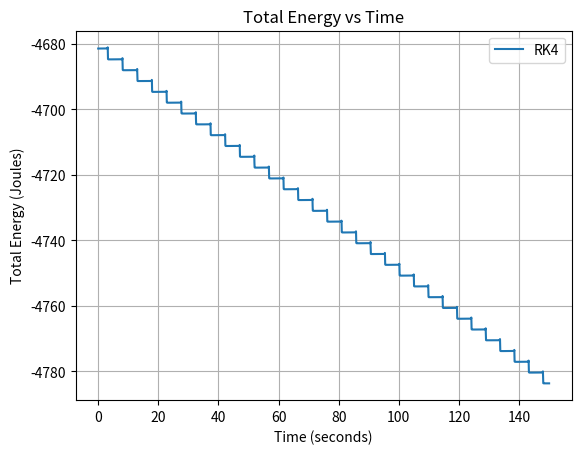

Reproduce this figure in Python.
import numpy as np
import matplotlib.pyplot as plt

# Gravitational constant
G = 10

# Initial conditions (same as original so.py)
A = (100, -10, 10, -11, -3, 0, 0)  # mass, x, y, z, vx, vy, vz
B = (100, 0, 0, 0, 3, 0, 0)
C = (0, 10, 14, 12, 3, 0, 0)
bodies = np.array([A, B, C])

m = bodies[:, 0]  # Masses
x0 = bodies[:, 1:4]  # Initial positions
v0 = bodies[:, 4:7]  # Initial velocities


# Acceleration function (vectorized, from original so.py)
def acc(x):
    dx = x[None, :, :] - x[:, None, :]  # Position differences: x[j] - x[i]
    r3 = np.sum(dx**2, axis=2) ** 1.5  # Distance cubed
    return -G * np.sum(m[:, None, None] * dx / (1e-40 + r3[:, :, None]), axis=0)


# Energy calculation functions (from original so.py)
def kineticEnergy(m, v):
    imp = 0.5 * m * np.sum(v**2, axis=1).T
    return np.sum(imp.T, axis=0)


def potentialEnergy(m1, x1, m2, x2):
    dx = x2 - x1
    r = np.sum(dx**2, axis=0) ** 0.5
    return -G * m1 * m2 / r


def totalEnergy(m, x, v):
    pot = 0
    for i in range(len(m)):
        for j in range(i):
            pot += potentialEnergy(m[i], x[i], m[j], x[j])
    return pot + kineticEnergy(m, v)


# Simulation parameters to match solvers.py
h = 0.02  # Step size
simulation_length = 150  # Total time
num_steps = int(simulation_length / h)  # 7500 steps

# Initialize arrays for RK4 (3 objects, 3 dimensions, 7500 steps)
x_RK4 = np.zeros([3, 3, num_steps], dtype=np.float64)
v_RK4 = np.zeros([3, 3, num_steps], dtype=np.float64)

# RK4 integration loop
xi = x0  # Initial positions
vi = v0  # Initial velocities
for i in range(num_steps):
    # RK4 coefficients
    k1x = h * vi
    k1v = h * acc(xi)
    k2x = h * (vi + 0.5 * k1v)
    k2v = h * acc(xi + 0.5 * k1x)
    k3x = h * (vi + 0.5 * k2v)
    k3v = h * acc(xi + 0.5 * k2x)
    k4x = h * (vi + k3v)
    k4v = h * acc(xi + k3x)

    # Update positions and velocities
    xi = xi + (k1x + 2 * k2x + 2 * k3x + k4x) / 6
    vi = vi + (k1v + 2 * k2v + 2 * k3v + k4v) / 6

    # Store results
    x_RK4[:, :, i] = xi
    v_RK4[:, :, i] = vi

# Calculate total energy
E_RK4 = totalEnergy(m, x_RK4, v_RK4)

# Output shapes
print("x_RK4 shape:", x_RK4.shape)  # (3, 3, 7500)
print("v_RK4 shape:", v_RK4.shape)  # (3, 3, 7500)

t_RK4 = np.linspace(0, simulation_length, num_steps)
plt.plot(t_RK4, E_RK4, label="RK4")
plt.title("Total Energy vs Time")
plt.xlabel("Time (seconds)")
plt.ylabel("Total Energy (Joules)")
plt.legend()
plt.grid()
plt.show()
plt.close()

# class RK4Solver(Solver):
#     def __init__(self, system: System):
#         super().__init__(system)

#     def solve_step(self):
#         h = self.system.h
#         # Extract initial positions and velocities from system objects
#         xi = np.array([obj.position for obj in self.system.objs])
#         vi = np.array([obj.velocity for obj in self.system.objs])
#         masses = np.array([obj.mass for obj in self.system.objs])

#         # Define the acceleration function, vectorized as in so.py
#         def acc(x):
#             dx = x[None, :, :] - x[:, None, :]  # Position differences: x[j] - x[i]
#             r3 = np.sum(dx**2, axis=2) ** 1.5  # Distance cubed
#             # Compute accelerations with a small constant to avoid division by zero
#             return -g * np.sum(
#                 masses[:, None, None] * dx / (1e-40 + r3[:, :, None]), axis=0
#             )

#         # Compute RK4 increments, matching the structure in so.py
#         k1x = h * vi
#         k1v = h * acc(xi)
#         k2x = h * (vi + 0.5 * k1v)
#         k2v = h * acc(xi + 0.5 * k1x)
#         k3x = h * (vi + 0.5 * k2v)
#         k3v = h * acc(xi + 0.5 * k2x)
#         k4x = h * (vi + k3v)
#         k4v = h * acc(xi + k3x)

#         # Update positions and velocities with the weighted average
#         xi_new = xi + (k1x + 2 * k2x + 2 * k3x + k4x) / 6
#         vi_new = vi + (k1v + 2 * k2v + 2 * k3v + k4v) / 6

#         # Update the system objects with new positions and velocities
#         for i, obj in enumerate(self.system.objs):
#             obj.position = xi_new[i]
#             obj.velocity = vi_new[i]
#             self.system.positions[i].append(np.copy(obj.position))
#             self.system.velocities[i].append(np.copy(obj.velocity))

#         # Update accelerations for consistency with the system state
#         new_acc = acc(xi_new)
#         for i, obj in enumerate(self.system.objs):
#             obj.acceleration = new_acc[i]
